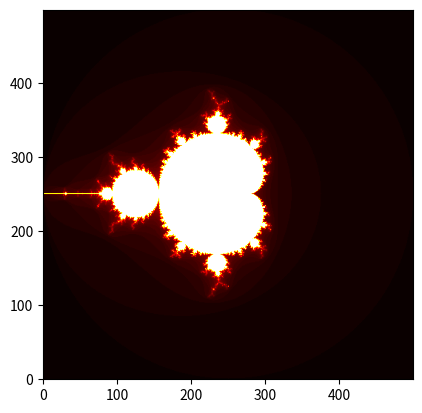

Python code for this plot:
import time

import matplotlib.pyplot as plt
import numpy as np

def plot(data, ndim):
    """Erzeuge eine zweidimensionale Grafik auf einem
       Raster von ndim×ndim Punkten. Die in der Liste data
       übergebenen Daten bestimmen die Farbe an dem
       jeweiligen Gitterpunkt und müssen zwischen 0 und
       1 liegen. Die Daten aus der Liste werden in Zeilen
       von Farbpunkten umgesetzt, die von unten nach oben
       in der Abbildung dargestellt werden.

    """
    Farbschema = "hot"
    plt.imshow(np.array(data).reshape((ndim, ndim)),
               cmap = Farbschema, origin="lower")
    plt.show()

# Initialisierung der benötigten Variablen
zoom = 0.5
xmin = -1/zoom
xmax = 1/zoom
ymin = -1/zoom
ymax = 1/zoom
Schwellwert  = 2
Max_Iteration = 75
seitenlaenge = 500
Schrittweite = (xmax-xmin)/seitenlaenge
# diese Liste soll die erzeugten Daten enthalten 
mandelbrot_data = []

# Schleifen über die Startwerte und Abarbeitung der
# Iterationsvorschrift
start = time.time()
for ny in range(seitenlaenge):
    y = ymin+ny*Schrittweite
    for nx in range(seitenlaenge):
        x = xmin+nx*Schrittweite
        c = complex(x,y)
        z=0
        for n in range(Max_Iteration):
            z = z**2+c
            if abs(z) > Schwellwert:
                break
        farbe = n/Max_Iteration
        
   # Anhängen des neuen Farbwerts an die Liste
        mandelbrot_data.append(farbe)
ende = time.time()
print(ende-start)
# Erstellung der Grafik
plot(mandelbrot_data, seitenlaenge)
#print(julia_daten)
